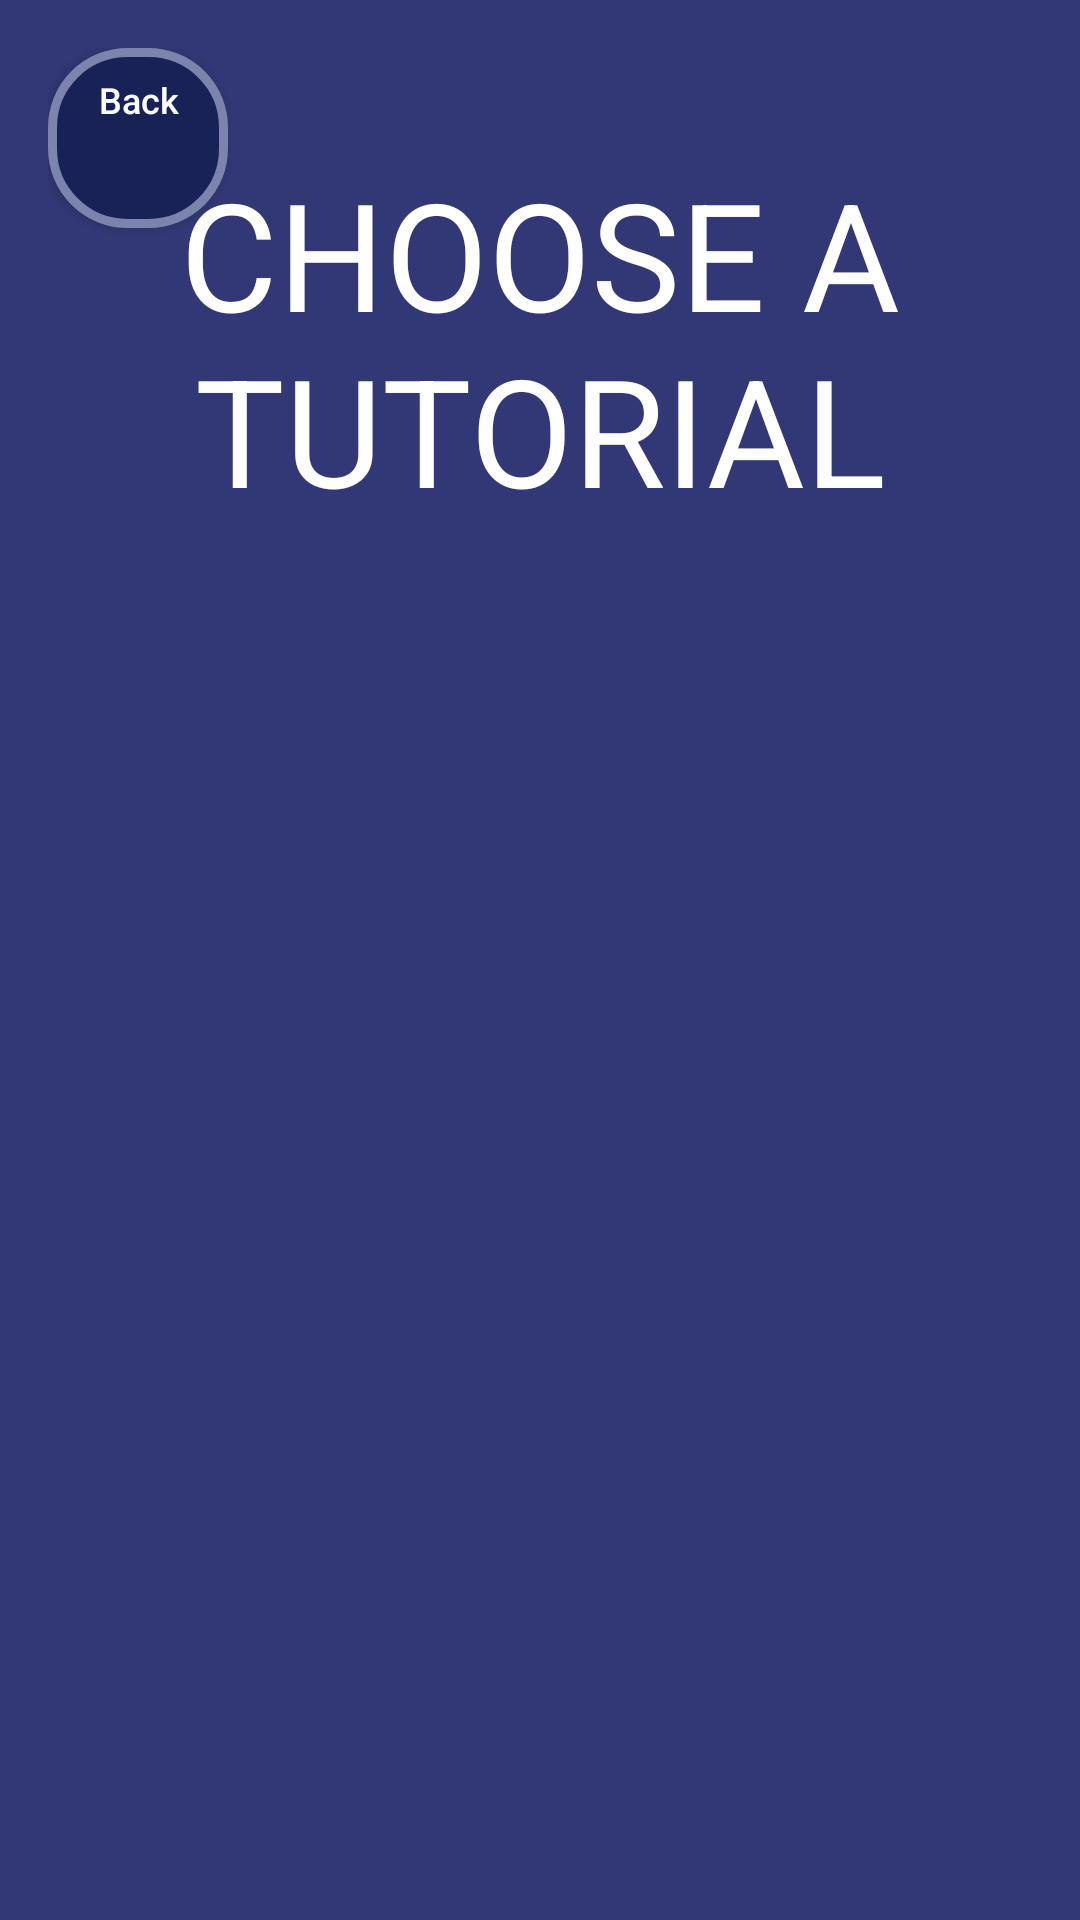

Write the Android layout XML for this screen, with the resource values it uses.
<!-- AndroidManifest.xml: activity theme AppTheme.BlueTheme -->
<!-- res/layout/activity_tutorial.xml -->
<?xml version="1.0" encoding="utf-8"?>
<RelativeLayout xmlns:android="http://schemas.android.com/apk/res/android"
    xmlns:tools="http://schemas.android.com/tools"
    android:layout_width="match_parent"
    android:layout_height="match_parent"
    android:paddingBottom="16dp"
    android:paddingLeft="16dp"
    android:paddingRight="16dp"
    android:paddingTop="16dp"
    tools:context="com.example.frazzle.appforasc.TutorialActivity"
    android:background="@color/BackgroundBlue"
    android:id="@+id/tutorialAct">

    <Button
        style="@style/BackButton"
        android:id="@+id/closeButton"
        android:onClick="closeWindow"/>

    <TextView
        style="@style/TitleText"
        android:text="CHOOSE A TUTORIAL"
        android:id="@+id/titleText"/>


    <ListView
        android:layout_width="800dp"
        android:layout_height="400dp"
        android:layout_centerHorizontal="true"
        android:layout_below="@+id/titleText"
        android:layout_marginTop="100dp"
        android:id="@+id/tutorialList"
        />


</RelativeLayout>
<!-- resources referenced by this layout -->
<resources>
  <color name="BackgroundBlue">#323875</color>
  <style name="BackButton">
          <item name="android:textColor">#fff</item>
          <item name="android:background">@drawable/roundbutton</item>
          <item name="android:textAllCaps">false</item>
          <item name="android:text">Back</item>
          <item name="android:textSize">12sp</item>
          <item name="android:layout_height">60dp</item>
          <item name="android:layout_width">60dp</item>
          <item name="android:drawableTop">@drawable/backarrow2</item>
          <item name="android:gravity">center_horizontal</item>
          <item name="android:paddingTop">9dp</item>
          <item name="android:paddingLeft">1dp</item>
          <item name="android:layout_x">0dp</item>
      </style>
  <style name="TitleText">
          <item name="android:layout_width">650dp</item>
          <item name="android:layout_height">wrap_content</item>
          <item name="android:layout_marginTop">30dp</item>
          <item name="android:textSize">50sp</item>
          <item name="android:layout_alignParentTop">true</item>
          <item name="android:layout_centerHorizontal">true</item>
          <item name="android:textColor">#FFF</item>
          <item name="android:padding">5dp</item>
          <item name="android:gravity">center</item>
  
      </style>
  <style name="AppTheme.BlueTheme">
          <item name="windowNoTitle">true</item>
          <item name="windowActionBar">false</item>
          <item name="android:windowFullscreen">true</item>
          <item name="android:windowContentOverlay">@null</item>
  
      </style>
  <!-- drawable roundbutton (drawable) -->
  <?xml version="1.0" encoding="utf-8"?>
  <shape xmlns:android="http://schemas.android.com/apk/res/android" android:shape="rectangle" >
      <solid android:color="#182257" />
      <stroke
          android:width="3dip"
          android:color="#7C84AE"/>
      <corners
          android:radius="25dp"   >
      </corners>
  </shape>
</resources>
